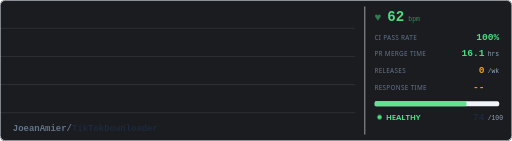
t = 0.00 s
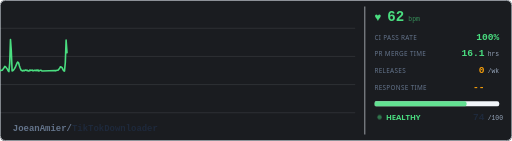
t = 0.50 s
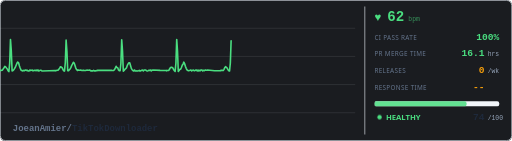
t = 1.50 s
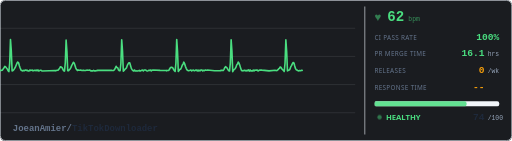
t = 2.00 s
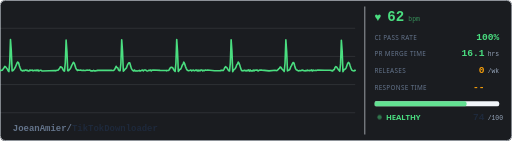
t = 2.50 s
t = 3.50 s: frame unchanged from t = 2.50 s, image omitted

The animated SVG that drew these frames (rendered in a browser with its animation timeline set to each time). Animation: 4 CSS @keyframes rules; one cycle of 4.00 s, repeats indefinitely.

<svg xmlns="http://www.w3.org/2000/svg" width="800" height="220" viewBox="0 0 800 220">
  <defs>
    <style>
      @keyframes trace {
        0% { stroke-dashoffset: 2400; }
        100% { stroke-dashoffset: 0; }
      }
      @keyframes blink {
        0%, 100% { opacity: 1; }
        50% { opacity: 0.3; }
      }
      @keyframes pulse-glow {
        0%, 100% { opacity: 0.5; }
        50% { opacity: 1; }
      }
      @keyframes fade-slow {
        0%, 100% { opacity: 0.4; }
        50% { opacity: 0.7; }
      }
      .bg { fill: #1a1c20; }
      .ecg-line {
        fill: none;
        stroke: #4ade80;
        stroke-width: 2.5;
        stroke-linecap: round;
        stroke-linejoin: round;
        /* no filter - avoids render glitch */
        stroke-dasharray: 2400;
        animation: trace 4s linear infinite;
      }
      .grid-line { stroke: #262a30; stroke-width: 0.5; }
      .label { fill: #94a3b8; font-family: system-ui, -apple-system, 'Segoe UI', sans-serif; font-size: 10px; text-transform: uppercase; letter-spacing: 0.5px; }
      .val { fill: #e2e8f0; font-family: ui-monospace, 'SF Mono', Consolas, monospace; font-size: 15px; font-weight: bold; }
      .val-unit { fill: #64748b; font-family: ui-monospace, 'SF Mono', Consolas, monospace; font-size: 10px; }
      .val-ci { fill: #4ade80; font-family: ui-monospace, 'SF Mono', Consolas, monospace; font-size: 15px; font-weight: bold;  }
      .val-pr { fill: #4ade80; font-family: ui-monospace, 'SF Mono', Consolas, monospace; font-size: 15px; font-weight: bold; }
      .val-rel { fill: #f59e0b; font-family: ui-monospace, 'SF Mono', Consolas, monospace; font-size: 15px; font-weight: bold; }
      .val-resp { fill: #f59e0b; font-family: ui-monospace, 'SF Mono', Consolas, monospace; font-size: 15px; font-weight: bold; }
      .repo-name { fill: #e2e8f0; font-family: ui-monospace, 'SF Mono', Consolas, monospace; font-size: 14px; font-weight: bold; }
      .status-text { fill: #4ade80; font-family: system-ui, -apple-system, 'Segoe UI', sans-serif; font-size: 12px; font-weight: bold;  }
      .status-dot { fill: #4ade80; animation: blink 1.5s ease-in-out infinite; }
      .divider { stroke: #2e3238; stroke-width: 1; }
      .bar-bg { fill: #262a30; rx: 3; }
      .bar-fill { fill: #4ade80; rx: 3; opacity: 0.85; }
      .border { fill: none; stroke: #2e3238; stroke-width: 1; rx: 8; }
      .heart { fill: #4ade80; animation: pulse-glow 1s ease-in-out infinite; font-size: 18px; }
      .bpm { fill: #4ade80; font-family: ui-monospace, 'SF Mono', Consolas, monospace; font-size: 22px; font-weight: bold; }
      .bpm-unit { fill: #4ade8099; font-family: ui-monospace, 'SF Mono', Consolas, monospace; font-size: 10px; }

      /* Adapt to GitHub light/dark mode */
        .grid-line { stroke: #e2e8f0; }
        .label { fill: #64748b; }
        .val { fill: #1e293b; }
        .val-unit { fill: #94a3b8; }
        .repo-name { fill: #1e293b; }
        .divider { stroke: #e2e8f0; }
        .bar-bg { fill: #f1f5f9; }
        .border { stroke: #e2e8f0; }
        .bpm-unit { fill: #4ade8099; }
      }
    </style>
  </defs>

  <rect class="bg" width="800" height="220" rx="8"/>
  
  <rect class="border" x="0.5" y="0.5" width="799" height="219"/>

  <g opacity="0.3">
    <line class="grid-line" x1="0" y1="44" x2="555" y2="44"/>
    <line class="grid-line" x1="0" y1="88" x2="555" y2="88"/>
    <line class="grid-line" x1="0" y1="132" x2="555" y2="132"/>
    <line class="grid-line" x1="0" y1="176" x2="555" y2="176"/>
  </g>

  <path class="ecg-line" d="M 0,110 L 0,109.56 L 1.26,110.13 L 2.52,109.52 L 3.78,109.44 L 5.04,107.52 L 6.3,105.73 L 7.57,103.53 L 8.83,104.38 L 10.09,106.21 L 11.35,107.65 L 12.61,110.21 L 13.87,111.66 L 15.13,98.96 L 16.39,61.73 L 17.65,79.4 L 18.91,110.69 L 20.17,110.19 L 21.43,108.84 L 22.7,107.1 L 23.96,104.81 L 25.22,101.82 L 26.48,98.72 L 27.74,96.82 L 29,97.88 L 30.26,102.64 L 31.52,106.06 L 32.78,109.22 L 34.04,110.17 L 35.3,110.58 L 36.57,109.82 L 37.83,110.29 L 39.09,109.58 L 40.35,109.23 L 41.61,109.87 L 42.87,109.75 L 44.13,110.86 L 45.39,110.64 L 46.65,109.21 L 47.91,109.88 L 49.17,109.49 L 50.44,109.4 L 51.7,110.55 L 52.96,110.16 L 54.22,109.56 L 55.48,110.24 L 56.74,109.51 L 58,110.43 L 59.26,109.13 L 60.52,110.66 L 61.78,110.25 L 63.04,109.61 L 64.3,109.55 L 65.57,110.89 L 76.85,110.36 L 86.87,110.21 L 86.87,110.52 L 88.14,110.11 L 89.4,109.54 L 90.66,109.61 L 91.93,108.18 L 93.19,106.2 L 94.45,104.1 L 95.72,104.6 L 96.98,105.61 L 98.24,108.34 L 99.51,110.44 L 100.77,110.88 L 102.03,97.84 L 103.3,62.59 L 104.56,80.03 L 105.82,110.5 L 107.09,110.26 L 108.35,108.75 L 109.61,107.68 L 110.88,105.15 L 112.14,101.86 L 113.4,99.77 L 114.66,97.16 L 115.93,98.37 L 117.19,102.11 L 118.45,106.17 L 119.72,108.51 L 120.98,110.01 L 122.24,109.11 L 123.51,109.52 L 124.77,109.71 L 126.03,109.33 L 127.3,109.76 L 128.56,109.89 L 129.82,109.57 L 131.09,109.85 L 132.35,110.02 L 133.61,109.9 L 134.88,109.51 L 136.14,109.48 L 137.4,109.56 L 138.67,109.67 L 139.93,109.35 L 141.19,109.98 L 142.46,110.87 L 143.72,110.33 L 144.98,110.54 L 146.25,109.69 L 147.51,110.52 L 148.77,110.63 L 150.03,110.23 L 151.3,110.47 L 152.56,109.55 L 163.87,109.85 L 173.91,109.62 L 173.91,109.8 L 175.16,109.91 L 176.41,110 L 177.66,109.76 L 178.91,108.72 L 180.16,106.39 L 181.41,103.43 L 182.66,105.41 L 183.91,105.78 L 185.17,109.01 L 186.42,110.3 L 187.67,110.27 L 188.92,98.67 L 190.17,62.17 L 191.42,79.56 L 192.67,110.98 L 193.92,109.88 L 195.17,108.11 L 196.42,107.1 L 197.67,105.56 L 198.92,102.13 L 200.17,99.73 L 201.42,97.85 L 202.67,97.87 L 203.93,102.17 L 205.18,106.72 L 206.43,108.73 L 207.68,110.01 L 208.93,110.79 L 210.18,109.21 L 211.43,110.79 L 212.68,110.75 L 213.93,110.61 L 215.18,110.7 L 216.43,110.44 L 217.68,109.82 L 218.93,110.88 L 220.18,110.2 L 221.43,109.74 L 222.69,109.45 L 223.94,110.55 L 225.19,109.25 L 226.44,109.17 L 227.69,109.33 L 228.94,110.33 L 230.19,110.76 L 231.44,110.22 L 232.69,109.59 L 233.94,110.03 L 235.19,109.28 L 236.44,110.47 L 237.69,109.51 L 238.94,109.16 L 250.14,109.78 L 260.08,110 L 260.08,110.52 L 261.31,109.93 L 262.55,110.13 L 263.78,109.73 L 265.01,107.63 L 266.25,105.61 L 267.48,104.95 L 268.72,105.01 L 269.95,106.01 L 271.18,108.37 L 272.42,110.19 L 273.65,111.34 L 274.88,98.31 L 276.12,61.45 L 277.35,79.43 L 278.59,111.49 L 279.82,110.12 L 281.05,108.06 L 282.29,107.81 L 283.52,105.32 L 284.75,101.85 L 285.99,100 L 287.22,96.95 L 288.46,99.39 L 289.69,103.49 L 290.92,106.52 L 292.16,108.96 L 293.39,109.97 L 294.62,110.42 L 295.86,110.01 L 297.09,109.61 L 298.33,109.15 L 299.56,110.65 L 300.79,109.79 L 302.03,109.19 L 303.26,110.27 L 304.49,110.29 L 305.73,109.37 L 306.96,109.23 L 308.19,110.56 L 309.43,109.32 L 310.66,110.67 L 311.9,109.79 L 313.13,110.18 L 314.36,109.1 L 315.6,109.22 L 316.83,110.7 L 318.06,109.76 L 319.3,110.19 L 320.53,109.31 L 321.77,109.43 L 323,109.5 L 324.23,109.25 L 335.27,110.28 L 345.08,110.28 L 345.08,109.65 L 346.32,109.82 L 347.55,109.87 L 348.79,109.99 L 350.03,108.24 L 351.26,105.42 L 352.5,104.03 L 353.73,105.13 L 354.97,106.19 L 356.2,108.89 L 357.44,110.24 L 358.67,110.77 L 359.91,98.3 L 361.15,62.15 L 362.38,79.73 L 363.62,111.98 L 364.85,109.43 L 366.09,108.39 L 367.32,107.25 L 368.56,105.19 L 369.8,101.34 L 371.03,99.97 L 372.27,96.87 L 373.5,98.76 L 374.74,102.01 L 375.97,105.99 L 377.21,109.73 L 378.44,110.6 L 379.68,109.99 L 380.92,110.31 L 382.15,109.65 L 383.39,110.03 L 384.62,110.78 L 385.86,109.79 L 387.09,110.28 L 388.33,109.12 L 389.57,110.88 L 390.8,109.15 L 392.04,110.65 L 393.27,110.39 L 394.51,110.77 L 395.74,109.37 L 396.98,110.49 L 398.22,109.39 L 399.45,109.58 L 400.69,109.43 L 401.92,109.34 L 403.16,110.77 L 404.39,110.13 L 405.63,109.27 L 406.86,109.39 L 408.1,109.28 L 409.34,109.45 L 420.39,110.59 L 430.22,109.72 L 430.22,109.93 L 431.48,110.12 L 432.74,110.07 L 434.01,109.12 L 435.27,107.57 L 436.53,106.67 L 437.8,104.5 L 439.06,105.34 L 440.32,107.34 L 441.59,108.91 L 442.85,109.46 L 444.11,111.54 L 445.38,98.22 L 446.64,62.22 L 447.9,79.91 L 449.16,110.58 L 450.43,109.84 L 451.69,109.37 L 452.95,108.16 L 454.22,104.37 L 455.48,102.36 L 456.74,99.59 L 458.01,97.58 L 459.27,98.22 L 460.53,103.07 L 461.8,107.1 L 463.06,109.03 L 464.32,109.28 L 465.59,110.39 L 466.85,110.56 L 468.11,109.95 L 469.37,110.27 L 470.64,109.82 L 471.9,109.87 L 473.16,109.31 L 474.43,110.27 L 475.69,110.3 L 476.95,110.67 L 478.22,109.77 L 479.48,110.48 L 480.74,109.4 L 482.01,110.03 L 483.27,110.33 L 484.53,109.61 L 485.8,110.19 L 487.06,109.12 L 488.32,110.74 L 489.58,109.34 L 490.85,110.1 L 492.11,109.92 L 493.37,109.7 L 494.64,110.03 L 495.9,109.39 L 507.2,109.71 L 517.25,109.7 L 517.25,110.13 L 518.49,110.25 L 519.73,110.65 L 520.97,108.95 L 522.21,108.73 L 523.45,105.24 L 524.7,103.99 L 525.94,104.64 L 527.18,106.34 L 528.42,108.26 L 529.66,109.71 L 530.9,111.12 L 532.14,99.29 L 533.38,62.79 L 534.63,79.48 L 535.87,111.95 L 537.11,109.5 L 538.35,108.12 L 539.59,107.76 L 540.83,105.84 L 542.07,102.21 L 543.32,98.78 L 544.56,97.35 L 545.8,98.84 L 547.04,102.7 L 548.28,106.2 L 549.52,109.28 L 550.76,109.87 L 552.01,110.41 L 553.25,110.81 L 554.49,109.52 L 555,110"/>
  

  <line class="divider" x1="570" y1="10" x2="570" y2="210"/>

  <text class="heart" x="585" y="33">&#x2665;</text>
  <text class="bpm" x="605" y="33">62</text>
  <text class="bpm-unit" x="638" y="33">bpm</text>

  <text class="label" x="585" y="62">ci pass rate</text>
  <text class="val-ci" x="780" y="62" text-anchor="end">100%</text>

  <text class="label" x="585" y="88">pr merge time</text>
  <text class="val-pr" x="757" y="88" text-anchor="end">16.1</text>
  <text class="val-unit" x="762" y="88">hrs</text>

  <text class="label" x="585" y="114">releases</text>
  <text class="val-rel" x="757" y="114" text-anchor="end">0</text>
  <text class="val-unit" x="762" y="114">/wk</text>

  <text class="label" x="585" y="140">response time</text>
  <text class="val-resp" x="757" y="140" text-anchor="end">--</text>
  <text class="val-unit" x="762" y="140"></text>

  <rect class="bar-bg" x="585" y="158" width="195" height="8"/>
  <rect class="bar-fill" x="585" y="158" width="144" height="8"/>

  <circle class="status-dot" cx="593" cy="183" r="3.5"/>
  <text class="status-text" x="603" y="187">HEALTHY</text>
  <text class="val" x="757" y="187" text-anchor="end">74</text>
  <text class="val-unit" x="762" y="187">/100</text>

  <text class="repo-name" x="20" y="205">
    <tspan fill="#64748b">JoeanAmier/</tspan>TikTokDownloader
  </text>
  
</svg>
